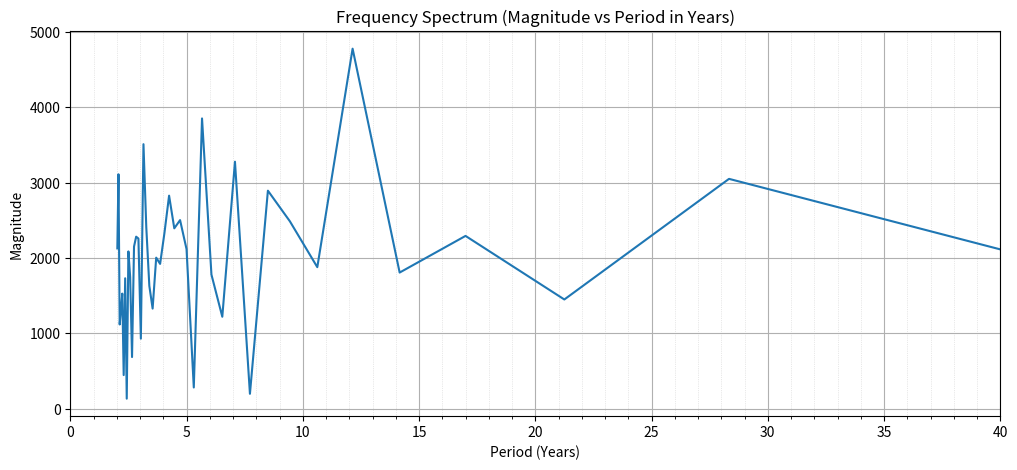
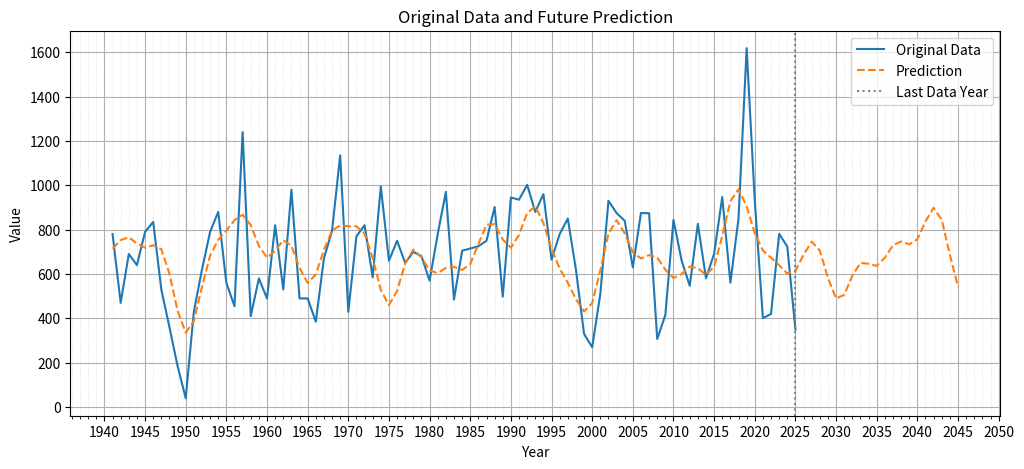

Write the Python code that produced these figures, in order.
import numpy as np
from scipy.optimize import curve_fit
import matplotlib.pyplot as plt
import matplotlib.ticker as ticker

# Your data
A = np.array([
    780, 470, 690, 640, 790, 835, 530, 360, 185, 40, 430, 620, 790, 880, 560,
    455, 1240, 410, 580, 490, 820, 530, 980, 490, 490, 385, 670, 795, 1135,
    430, 770, 820, 585, 995, 660, 750, 650, 700, 680, 570, 780, 970, 485, 705,
    715, 725, 750, 902, 498, 945, 935, 1002, 880, 960, 665, 780, 850, 620, 330,
    270, 510, 930, 875, 840, 630, 875, 874, 307, 415, 844, 661, 547, 826, 581,
    691, 947, 561, 850, 1618, 931, 401, 420, 781, 724, 350
])

N = len(A)
t = np.arange(N)

# --- FFT computation ---
fft_result = np.fft.fft(A)
frequencies = np.fft.fftfreq(N, d=1)  # d=1 since 1 sample per year
magnitude = np.abs(fft_result)

# Keep positive frequencies only (ignore zero freq)
pos_mask = frequencies > 0
frequencies = frequencies[pos_mask]
magnitude = magnitude[pos_mask]
periods = 1 / frequencies  # convert to years

# --- Plot FFT spectrum ---
plt.figure(figsize=(12, 5))
plt.plot(periods, magnitude)
plt.title("Frequency Spectrum (Magnitude vs Period in Years)")
plt.xlabel("Period (Years)")
plt.ylabel("Magnitude")
plt.grid(True)

ax = plt.gca()
ax.set_xlim(0, 40)  # focus on periods up to 40 years
ax.xaxis.set_major_locator(ticker.MultipleLocator(5))
ax.xaxis.set_minor_locator(ticker.MultipleLocator(1))
ax.grid(which='minor', color='lightgray', linestyle=':', linewidth=0.5)

plt.show()

# --- Curve fitting ---

# Periods to fit
fit_periods = [5, 8, 12, 16, 27]
frequencies_fit = [1/p for p in fit_periods]

def make_model(frequencies):
    def model(t, *params):
        result = np.zeros_like(t, dtype=float)
        for i, freq in enumerate(frequencies):
            amplitude = params[2*i]
            phase = params[2*i + 1]
            result += amplitude * np.cos(2 * np.pi * freq * t + phase)
        offset = params[-1]
        return result + offset
    return model

model = make_model(frequencies_fit)
initial_guess = [500, 0] * len(frequencies_fit) + [np.mean(A)]

params, _ = curve_fit(model, t, A, p0=initial_guess)

# Years for original and extended prediction
start_year = 1941
years = np.arange(start_year, start_year + N)
predict_years = np.arange(start_year, start_year + N + 20)
t_extended = predict_years - start_year

predicted_values = model(t_extended, *params)

# --- Plot original + prediction with yearly vertical lines ---
plt.figure(figsize=(12, 5))
plt.plot(years, A, label="Original Data")
plt.plot(predict_years, predicted_values, linestyle='--', label="Prediction")
plt.axvline(years[-1], color='gray', linestyle=':', label="Last Data Year")
plt.xlabel("Year")
plt.ylabel("Value")
plt.title("Original Data and Future Prediction")
plt.legend()
plt.grid(True, which='major')

ax = plt.gca()
ax.xaxis.set_major_locator(ticker.MultipleLocator(5))
ax.xaxis.set_minor_locator(ticker.MultipleLocator(1))
ax.grid(which='minor', color='lightgray', linestyle=':', linewidth=0.5)

plt.show()
